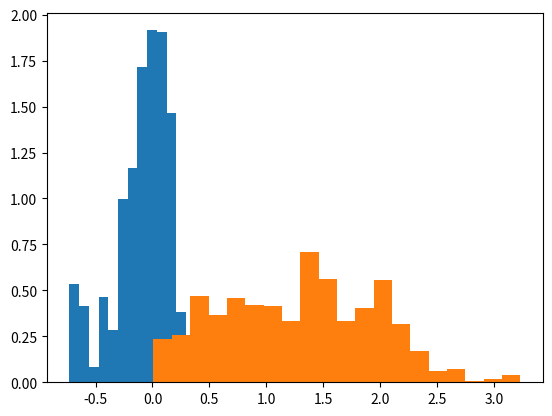

Source code (Python):
import numpy as np
import math
import matplotlib.pyplot as plt

# create observed data
mu, sigma = 0, 0.1  # mean and standard deviation
observed = np.random.normal(mu, sigma, 100)


def find_distance(observed, simulated):
    distance = (np.power(sum(observed), 2) + np.power(sum(simulated), 2)) * (
        1 / len(observed)
    )
    return distance


def sampling(data, num_samples):
    posterior_distribution_mean = []
    posterior_distribution_sd = []
    n = len(data)
    # defining the very first random variable and setting the threshold equal to distance of the first variable, so it would be accepted
    variable_mean = 1
    variable_sd = 1
    simulated = np.random.normal(variable_mean, variable_sd, n)
    threshold = find_distance(simulated, data)
    # defining standard deviation and mean for sampling s+1 variable from s variable
    variable_mean_st_dist = 0.1
    variable_sd_st_dist = 0.1
    # defining target acceptance rate
    target_acceptance_rate = 0.1
    for i in range(0, num_samples):
        distance = threshold
        new_variable_mean = np.random.normal(
            variable_mean, variable_mean_st_dist, size=1
        )[0]
        new_variable_sd = np.random.normal(variable_sd, variable_sd_st_dist, size=1)[0]
        if new_variable_sd < 0:
            new_variable_sd = -new_variable_sd
        simulated = np.random.normal(new_variable_mean, new_variable_sd, n)
        distance = find_distance(simulated, data)
        if distance < threshold:
            # when new variable is accepted
            posterior_distribution_mean.append(new_variable_mean)
            posterior_distribution_sd.append(new_variable_sd)
            variable_mean = new_variable_mean
            variable_sd = new_variable_sd
            threshold = math.exp(
                math.log(threshold) + (target_acceptance_rate - 1) / (i + 1)
            )
        else:
            # when variable is rejected
            posterior_distribution_mean.append(variable_mean)
            posterior_distribution_sd.append(variable_sd)
            threshold = math.exp(
                math.log(threshold) + (target_acceptance_rate - 0) / (i + 1)
            )
    return posterior_distribution_mean, posterior_distribution_sd


posterior_mean = sampling(observed, 2000)[0]
posterior_sd = sampling(observed, 2000)[1]
count, bins, ignored = plt.hist(posterior_mean, 20, density=True)
count, bins, ignored = plt.hist(posterior_sd, 20, density=True)
plt.show()
